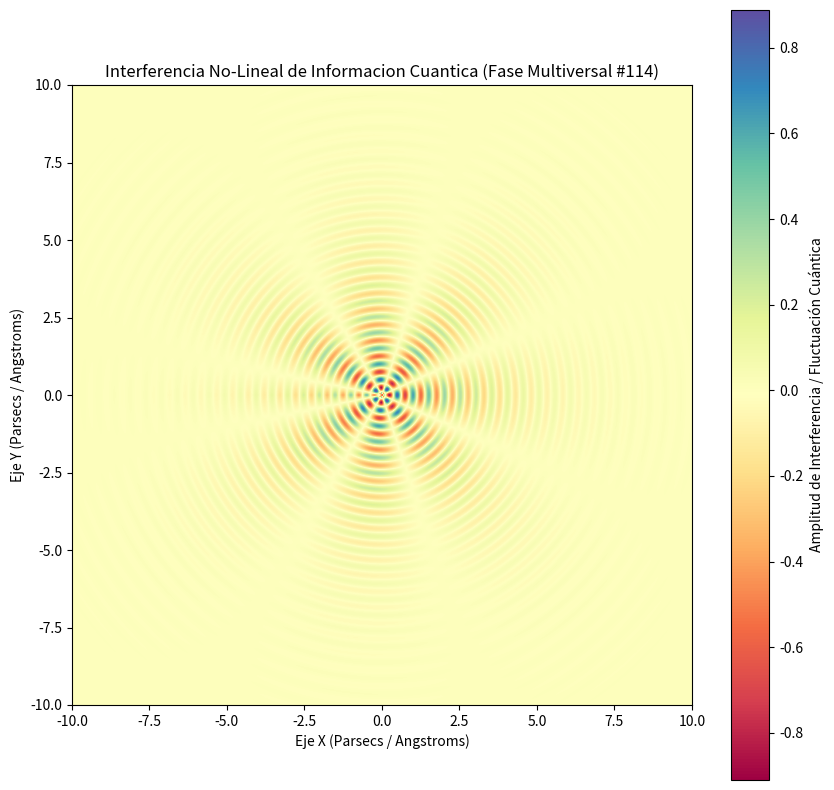

This figure's Python source:
%matplotlib inline
# Simulación Multiversal: Informacion Cuantica - Variante 114
import numpy as np
import matplotlib.pyplot as plt

# Parámetros Físicos No-Lineales
omega_1 = 12.335
omega_2 = 3.738
lambda_decay = 0.466
phase_shift = 1.708

x = np.linspace(-10, 10, 800)
y = np.linspace(-10, 10, 800)
X, Y = np.meshgrid(x, y)

# Dinámica de Fluidos / Campos Tensor-Escalares (Fase Multiversal)
R = np.sqrt(X**2 + Y**2) + 1e-5
Z = (np.sin(omega_1 * R + phase_shift) * np.cos(omega_2 * np.arctan2(Y, X))) * np.exp(-lambda_decay * R)

plt.figure(figsize=(10, 10))
plt.imshow(Z, cmap='Spectral', extent=[-10, 10, -10, 10], origin='lower')
plt.colorbar(label='Amplitud de Interferencia / Fluctuación Cuántica')
plt.title(r'Interferencia No-Lineal de Informacion Cuantica (Fase Multiversal #114)')
plt.xlabel('Eje X (Parsecs / Angstroms)')
plt.ylabel('Eje Y (Parsecs / Angstroms)')
plt.show()
